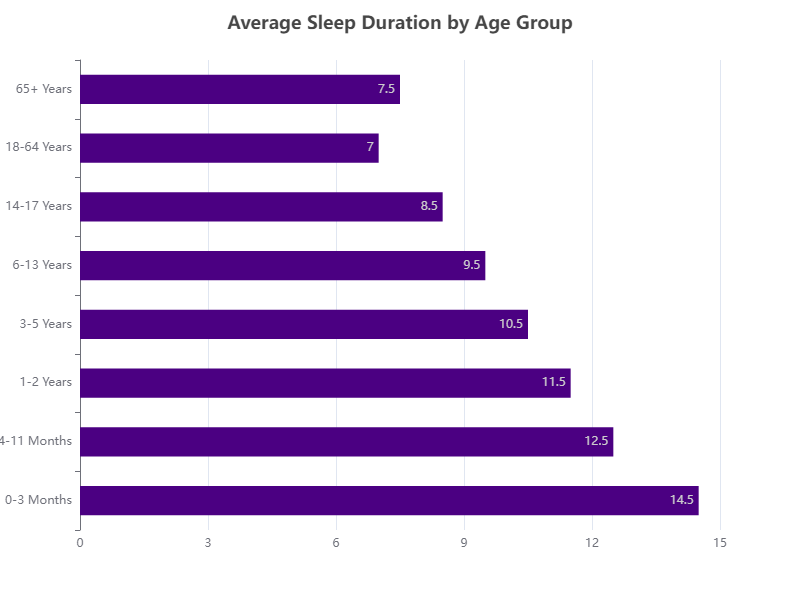

The table this chart was drawn from, first rows:
Age Group, Average Sleep Duration (hours)
0-3 Months, 14.5
4-11 Months, 12.5
1-2 Years, 11.5
3-5 Years, 10.5
6-13 Years, 9.5
14-17 Years, 8.5
18-64 Years, 7
65+ Years, 7.5
